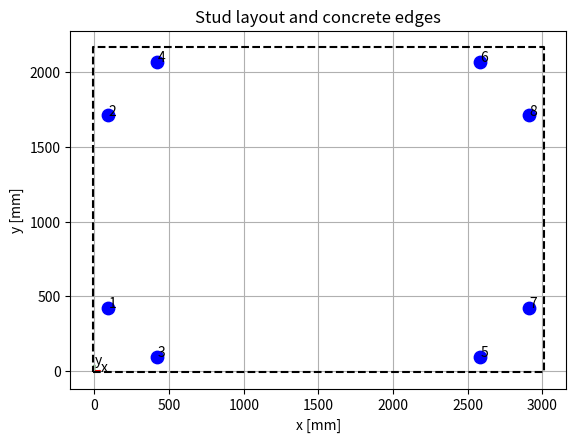
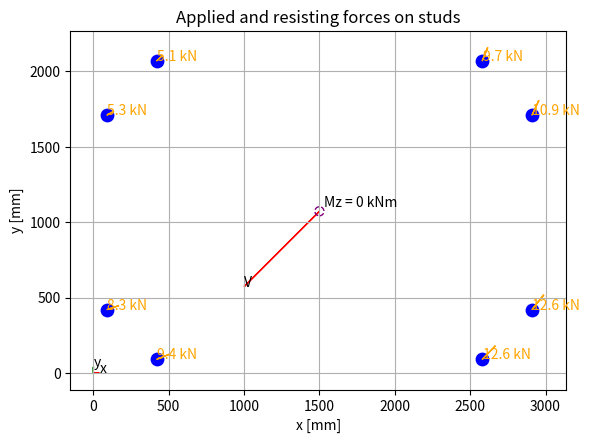

Write the Python code that produced these figures, in order.
#%%
# ============================================================
# EC2-1-4 Pry-Out Resistance of Shear Stud Groups
# Elastic shear + torsion distribution with optional application point
# ============================================================

import math
from typing import List, Tuple
import matplotlib.pyplot as plt

# ------------------------------------------------------------
# Stud definition
# ------------------------------------------------------------
class Stud:
    def __init__(self, x: float, y: float):
        self.x = x
        self.y = y
        self.Vx = 0.0
        self.Vy = 0.0
        self.Vres = 0.0

# ------------------------------------------------------------
# Stud group with elastic force distribution
# ------------------------------------------------------------
class StudGroup:
    def __init__(self, studs: List[Stud]):
        self.studs = studs
        self.n = len(studs)

    def centroid(self) -> Tuple[float,float]:
        Xc = sum(s.x for s in self.studs) / self.n
        Yc = sum(s.y for s in self.studs) / self.n
        return Xc, Yc

    def polar_moment(self, Xc: float, Yc: float) -> float:
        return sum((s.x - Xc)**2 + (s.y - Yc)**2 for s in self.studs)

    def apply_actions(self, Vx: float, Vy: float, Mz: float,
                      apply_at_centroid: bool=True, Px: float=0.0, Py: float=0.0):
        # centroid of the group
        Xc, Yc = self.centroid()

        # determine point of application
        if apply_at_centroid:
            Px, Py = Xc, Yc

        # torsion contribution due to offset
        M_offset = Vx * (Py - Yc) - Vy * (Px - Xc)
        M_total = Mz + M_offset

        # polar moment
        J = self.polar_moment(Xc, Yc)
        if J <= 0:
            raise ValueError("Polar moment must be > 0")

        # direct shear per stud
        for s in self.studs:
            s.Vx = Vx / self.n
            s.Vy = Vy / self.n

        # torsional shear per stud
        for s in self.studs:
            x_rel = s.x - Xc
            y_rel = s.y - Yc
            Vtx = -M_total * y_rel / J
            Vty =  M_total * x_rel / J
            s.Vx += Vtx
            s.Vy += Vty

        # resultant shear
        for s in self.studs:
            s.Vres = math.sqrt(s.Vx**2 + s.Vy**2)

# ------------------------------------------------------------
# EC2-1-4 Pry-out resistance model with stud diameter
# ------------------------------------------------------------
class PryOutEC2:
    def __init__(self, fck: float, hef: float, d: float,
                 edge_dist: float, spacing: float, n: int,
                 gamma_Mc: float = 1.5, k_cp: float = 1.0):
        self.fck = fck
        self.hef = hef
        self.d = d
        self.edge_dist = edge_dist
        self.spacing = spacing
        self.n = n
        self.gamma_Mc = gamma_Mc
        self.k_cp = k_cp
        self._check_spacing_edge()

    def _check_spacing_edge(self):
        s_min = max(3*self.d, 100)
        c_min = max(1.5*self.hef, 2*self.d)
        if self.spacing < s_min:
            print(f"Warning: Stud spacing ({self.spacing} mm) < recommended minimum ({s_min} mm)")
        if self.edge_dist < c_min:
            print(f"Warning: Edge distance ({self.edge_dist} mm) < recommended minimum ({c_min} mm)")

    def psi_edge(self): return min(1.0, (self.edge_dist / (1.5*self.hef)) ** 1.5)
    def psi_spacing(self): return min(1.0, (self.spacing / (3*self.hef)) ** 1.5)
    def psi_group(self): return 1.0 / math.sqrt(self.n)
    def characteristic_cone_resistance(self): return 7.2 * math.sqrt(self.fck) * self.hef**1.5 / 1000.0
    def design_pryout_resistance(self):
        N_Rk_c0 = self.characteristic_cone_resistance()
        psi = self.psi_edge() * self.psi_spacing() * self.psi_group()
        return self.k_cp * (N_Rk_c0 * psi / self.gamma_Mc)

# ------------------------------------------------------------
# Calculator interface
# ------------------------------------------------------------
class PryOutCalculator:
    def __init__(self, stud_coords: List[Tuple[float,float]],
                 fck: float, hef: float, d: float,
                 edge_dist: float, spacing: float):
        self.studs = [Stud(x,y) for x,y in stud_coords]
        self.group = StudGroup(self.studs)
        self.pryout = PryOutEC2(fck=fck, hef=hef, d=d,
                                edge_dist=edge_dist, spacing=spacing, n=len(self.studs))

    def run(self, Vx, Vy, Mz=0.0, apply_at_centroid=True, Px=0.0, Py=0.0):
        self.group.apply_actions(Vx, Vy, Mz,
                                 apply_at_centroid=apply_at_centroid,
                                 Px=Px, Py=Py)
        V_Rd_cp = self.pryout.design_pryout_resistance()
        results = []
        for i,s in enumerate(self.studs):
            results.append({
                "stud": i+1,
                "x_mm": s.x,
                "y_mm": s.y,
                "Vx_kN": s.Vx,
                "Vy_kN": s.Vy,
                "Vres_kN": s.Vres,
                "V_Rd_cp_kN": V_Rd_cp,
                "utilization": s.Vres / V_Rd_cp
            })
        return results

# ------------------------------------------------------------
# Plotting
# ------------------------------------------------------------
def plot_stud_geometry(studs, edge_dist):
    fig,ax = plt.subplots()
    ax.set_aspect("equal")
    xs = [s.x for s in studs]; ys = [s.y for s in studs]
    ax.scatter(xs, ys, s=80, color="blue")
    for i,s in enumerate(studs): ax.text(s.x+5, s.y+5,f"{i+1}")
    xmin, xmax = min(xs), max(xs); ymin, ymax = min(ys), max(ys)
    ex_min = xmin - edge_dist; ex_max = xmax + edge_dist
    ey_min = ymin - edge_dist; ey_max = ymax + edge_dist
    ax.plot([ex_min,ex_max,ex_max,ex_min,ex_min],
            [ey_min,ey_min,ey_max,ey_max,ey_min], linestyle="--", color="black")
    ax.arrow(0,0,40,0,head_width=5,color="red",length_includes_head=True)
    ax.arrow(0,0,0,40,head_width=5,color="green",length_includes_head=True)
    ax.text(42,0,"x"); ax.text(0,42,"y")
    ax.set_xlabel("x [mm]"); ax.set_ylabel("y [mm]"); ax.set_title("Stud layout and concrete edges")
    plt.grid(True); plt.show()

def plot_stud_forces(studs, Vx, Vy, Mz,
                     apply_at_centroid=True, Px=0.0, Py=0.0,
                     annotate_forces=False, decimals=1):
    fig,ax = plt.subplots(); ax.set_aspect("equal")
    xs = [s.x for s in studs]; ys = [s.y for s in studs]
    ax.scatter(xs, ys, s=80, color="blue")
    # plot torsion arrows
    scale = 10
    for s in studs:
        ax.arrow(s.x, s.y, -s.Vx*scale, -s.Vy*scale, head_width=4, color="orange", length_includes_head=True)
        if annotate_forces:
            ax.text(s.x+2, s.y+2, f"{s.Vres:.{decimals}f} kN", color="orange")
    # applied force arrow at point
    Xc = sum(xs)/len(xs); Yc = sum(ys)/len(ys)
    if apply_at_centroid: Px, Py = Xc, Yc
    ax.arrow(Px, Py, Vx*scale, Vy*scale, head_width=6, color="red", length_includes_head=True)
    ax.text(Px + Vx*scale, Py + Vy*scale,"V")
    # moment circle
    circle = plt.Circle((Px,Py),30,fill=False,color="purple",linestyle="--")
    ax.add_patch(circle)
    ax.text(Px+30,Py+30,f"Mz = {Mz} kNm")
    # axes
    ax.arrow(0,0,40,0,head_width=5,color="red",length_includes_head=True)
    ax.arrow(0,0,0,40,head_width=5,color="green",length_includes_head=True)
    ax.text(42,0,"x"); ax.text(0,42,"y")
    ax.set_xlabel("x [mm]"); ax.set_ylabel("y [mm]"); ax.set_title("Applied and resisting forces on studs")
    plt.grid(True); plt.show()

#%% Example usage
if __name__ == "__main__":
    stud_coords = [
        (90,420),
        (90,1710),
        ( 420, 90),
        ( 420,  2070),
        (2580,90),
        (2580,2070),
        (2910,420),
        (2910,1710)
    ]
    stud_d = 12.0
    calculator = PryOutCalculator(stud_coords, fck=30, hef=100, d=stud_d, edge_dist=100, spacing=120)
    # Applied actions
    Vx, Vy, Mz = -50, -50, 0
    # apply at centroid
    results = calculator.run(Vx, Vy, Mz, apply_at_centroid=False,Px = 0, Py = 500)
    print("Applied at centroid:\n")
    for r in results:
        print(f"Stud {r['stud']}: Vres={r['Vres_kN']:.1f} kN, V_Rd={r['V_Rd_cp_kN']:.1f} kN, Util={r['utilization']:.1f}")

    # Plot
    plot_stud_geometry(calculator.studs, edge_dist=100)
    plot_stud_forces(calculator.studs, Vx, Vy, Mz, apply_at_centroid=True,
                     annotate_forces=True, decimals=1)




# %%
